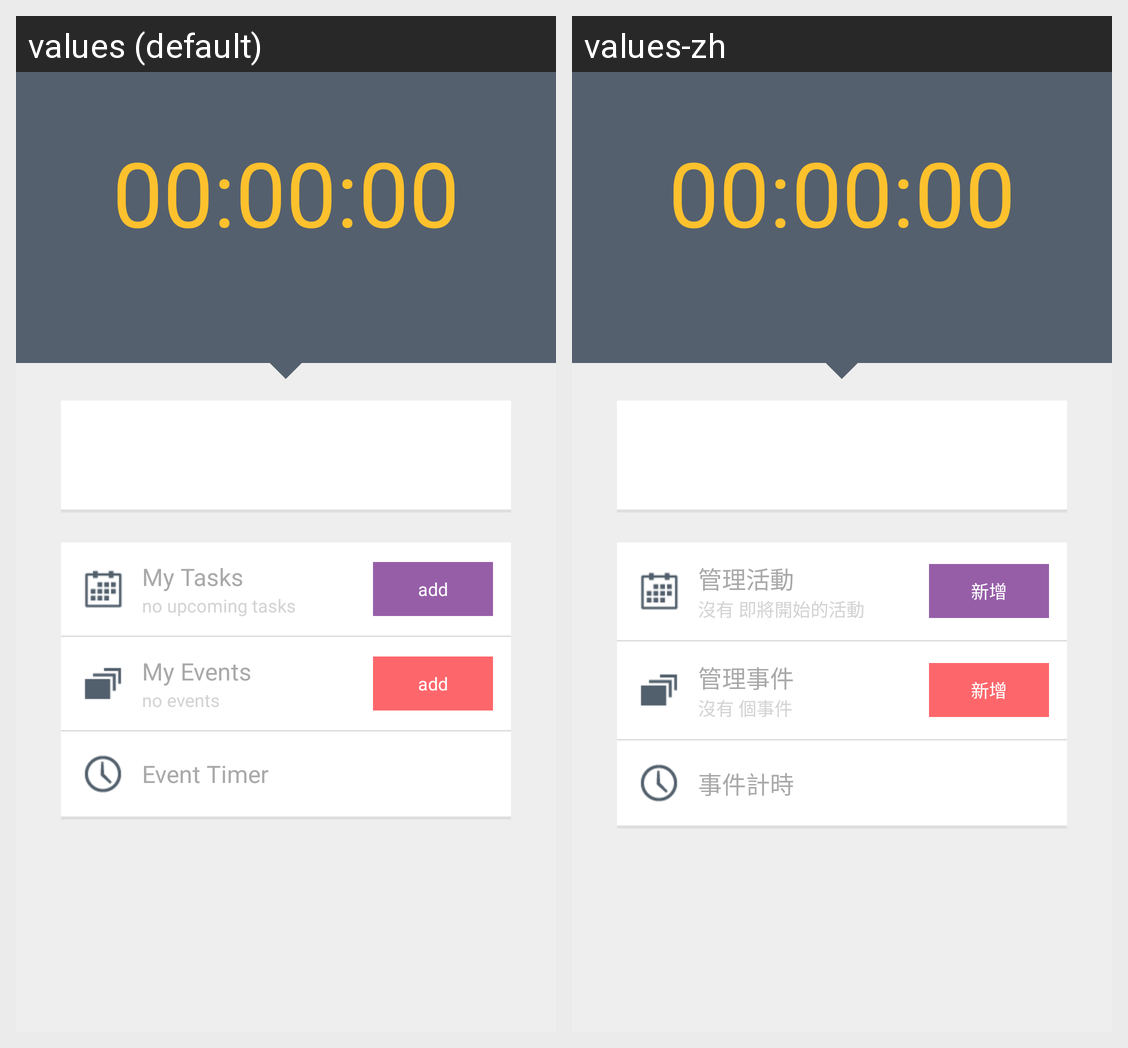

For this localized Android screen grid, give each drawn string resource with its value in every locale shown.
Android screen res/layout/activity_main.xml rendered under 2 locales, left to right: values (default), values-zh. Device: Nexus 5 (rendered at 1080×1920; each locale shown at half size, 540×960, under a caption strip naming it); theme AppTheme.
Strings drawn on this screen, with the default value and each locale's value (text and hints the layout hard-codes, and strings that could not be matched under every locale, appear in the picture but are not listed):

timer
  values: 00:00:00
  values-zh: 00:00:00

task
  values: My Tasks
  values-zh: 管理活動

no
  values: no
  values-zh: 沒有

upcoming
  values: upcoming tasks
  values-zh: 即將開始的活動

add
  values: add
  values-zh: 新增

event
  values: My Events
  values-zh: 管理事件

events
  values: events
  values-zh: 個事件

count
  values: Event Timer
  values-zh: 事件計時
